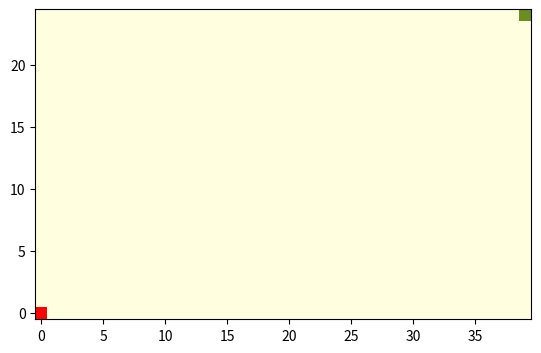

Source code (Python):
import sys
from matplotlib import colors
import numpy as np
import matplotlib.pyplot as plt
import matplotlib.animation as animation
from matplotlib.colors import ListedColormap
from matplotlib.pyplot import imshow
from random import randrange


from matplotlib import colors



N = 1000

# STATES #
RESTING = 2
SHARER = 3
BORED = 1

states = [RESTING, SHARER, BORED]
NO = 0
YES = 1

grid = [RESTING for i in range(N)]
grid[0], grid[-1] = SHARER, BORED

grid = np.array(grid).reshape(25,40)
#print(grid)


newGrid = grid.copy()

t = 0

def update(data):
    global grid
    global t

    N = 1000
    p = 0.01
    q = 0.05
    r = 0.01

    # STATES #
    RESTING = 2
    SHARER = 3
    BORED = 1

    states = [RESTING, SHARER, BORED]
    NO = 0
    YES = 1

    for i in range(25):
        for j in range(40):
            if grid[i][j]  == RESTING:
                newGrid[i][j] = np.random.choice(states, p=[1-p, p, 0])

            elif grid[i][j]  == SHARER:
                will_share = np.random.choice([NO, YES], p=[1-q, q])
                if will_share == YES:
                    target = randrange(N)
                    target_x = target//40
                    target_y = target_x%25
                    if grid[target_x][target_y] == RESTING:
                        newGrid[target_x][target_y] = SHARER
                    elif grid[target_x][target_y] == BORED:
                        newGrid[i][j] = BORED

            elif grid[i][j]  == BORED:
                will_browse = np.random.choice([NO, YES], p=[1-r, r])
                if will_browse == YES:
                    target = randrange(N)
                    target_x = target//40
                    target_y = target_x%25
                    if grid[target_x][target_y] == RESTING:
                        newGrid[i][j] = RESTING

     # update data
    mat.set_data(newGrid)
    grid = newGrid
    plt.title(f"Timestep = {t}")
    t = t+1


    return [mat]


    
# set up animation
fig, ax = plt.subplots()

# cmap = colors.ListedColormap(['green', 'black', 'yellow'])
# cmap = colors.ListedColormap(['orange', 'lightyellow', 'olivedrab'])
cmap = colors.ListedColormap(['olivedrab', 'lightyellow', 'red'])
bounds = [0.5,1.5,2.5,3.5]
norm = colors.BoundaryNorm(bounds, cmap.N)
mat = plt.imshow(grid, interpolation='nearest', origin='lower',
                    cmap=cmap, norm=norm)

ani = animation.FuncAnimation(fig, update, interval=50,
                              save_count=50)


plt.show()
